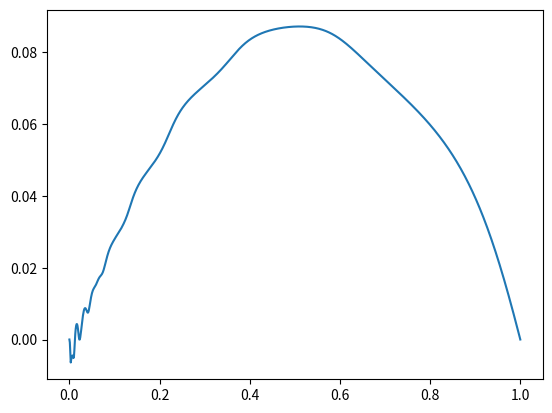

Recreate this plot in Python.
#---- importations de librairies ------
import numpy as np
import matplotlib.pyplot as plt
np.set_printoptions(precision=4) # pour joli affichage des matrices

#--------------------------------
#
#     PARAMETRES DU CALCUL
#
#--------------------------------
R = 1.
N=10
P=30

def integrate(h, a, b):
    s = 0
    step = (b-a)/(2*P)
    for i in range(2*P):
        s += step*h(a+step/2+i*step)
    return s
    
def x(i):
    return i*R/N

def a_per(x):
    return 1+np.sin(2*np.pi*x)**2
    
def a(x):
    return a_per(np.log(x))    
    
def f(x):
    return 1.

inv_a = lambda x : 1/a(x)
g = lambda t : -inv_a(t)*(integrate(f,t,1))
u1 = integrate(g,0,1)
u1 /= -integrate(inv_a,0,1)

def solution_analytique(x):
    return integrate(g,x,1) + u1*integrate(inv_a,x,1)
    
X = np.linspace(0,1,1000)
plt.plot(X,solution_analytique(X))